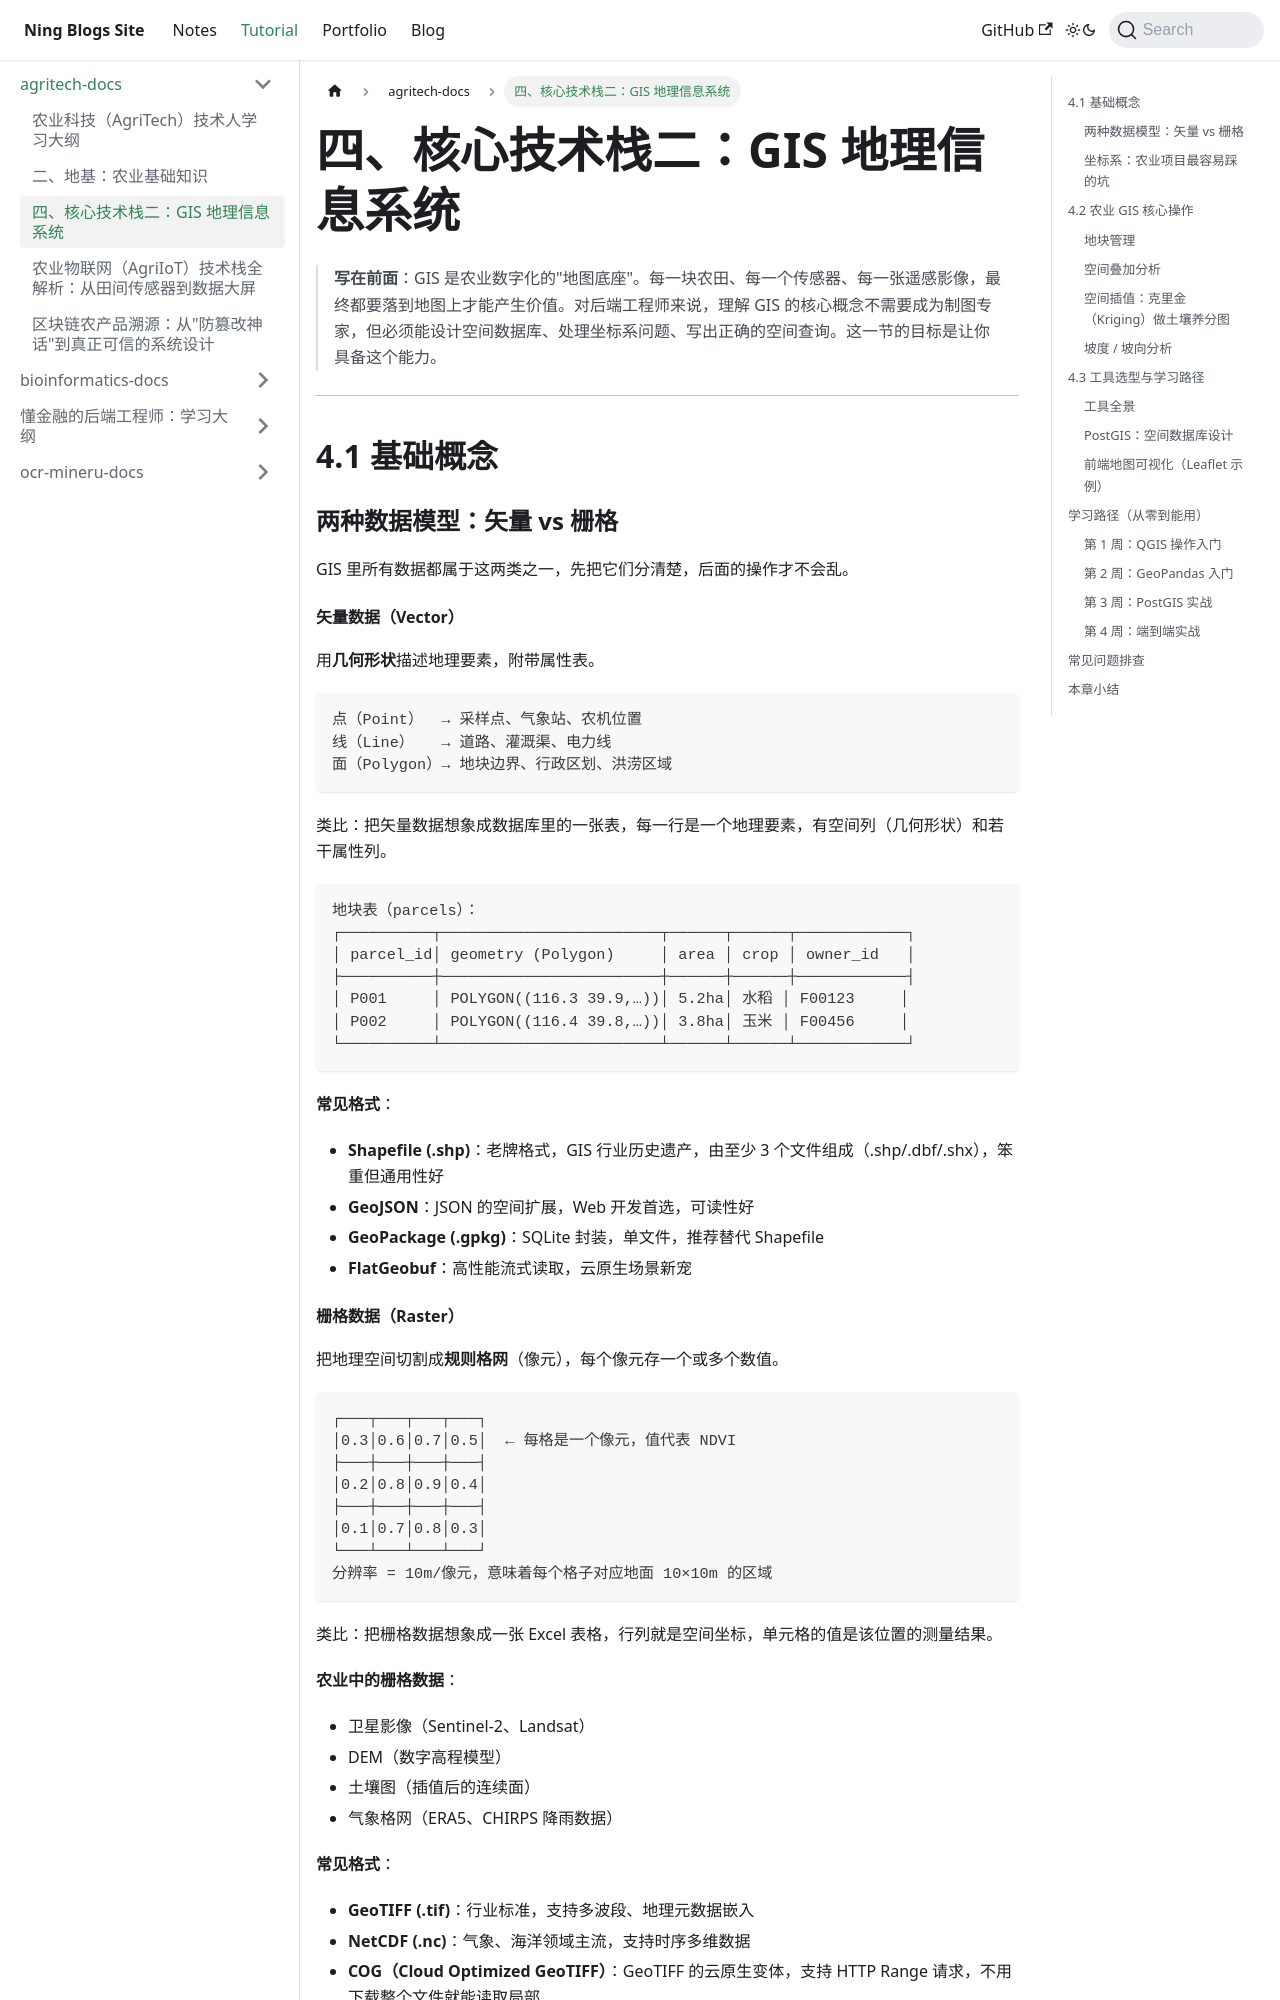

repository: Arterning/blogs · page: docs/tutorial/agritech-docs/stage4-gis/index.html · generator: docusaurus

# 四、核心技术栈二：GIS 地理信息系统

> **写在前面**：GIS 是农业数字化的"地图底座"。每一块农田、每一个传感器、每一张遥感影像，最终都要落到地图上才能产生价值。对后端工程师来说，理解 GIS 的核心概念不需要成为制图专家，但必须能设计空间数据库、处理坐标系问题、写出正确的空间查询。这一节的目标是让你具备这个能力。

---

## 4.1 基础概念

### 两种数据模型：矢量 vs 栅格

GIS 里所有数据都属于这两类之一，先把它们分清楚，后面的操作才不会乱。

#### 矢量数据（Vector）

用**几何形状**描述地理要素，附带属性表。

```
点（Point）  → 采样点、气象站、农机位置
线（Line）   → 道路、灌溉渠、电力线
面（Polygon）→ 地块边界、行政区划、洪涝区域
```

类比：把矢量数据想象成数据库里的一张表，每一行是一个地理要素，有空间列（几何形状）和若干属性列。

```
地块表（parcels）：
┌──────────┬────────────────────────┬──────┬──────┬────────────┐
│ parcel_id│ geometry (Polygon)     │ area │ crop │ owner_id   │
├──────────┼────────────────────────┼──────┼──────┼────────────┤
│ P001     │ POLYGON((116.3 39.9,…))│ 5.2ha│ 水稻 │ F00123     │
│ P002     │ POLYGON((116.4 39.8,…))│ 3.8ha│ 玉米 │ F00456     │
└──────────┴────────────────────────┴──────┴──────┴────────────┘
```

**常见格式**：
- **Shapefile (.shp)**：老牌格式，GIS 行业历史遗产，由至少 3 个文件组成（.shp/.dbf/.shx），笨重但通用性好
- **GeoJSON**：JSON 的空间扩展，Web 开发首选，可读性好
- **GeoPackage (.gpkg)**：SQLite 封装，单文件，推荐替代 Shapefile
- **FlatGeobuf**：高性能流式读取，云原生场景新宠

#### 栅格数据（Raster）

把地理空间切割成**规则格网**（像元），每个像元存一个或多个数值。

```
┌───┬───┬───┬───┐
│0.3│0.6│0.7│0.5│  ← 每格是一个像元，值代表 NDVI
├───┼───┼───┼───┤
│0.2│0.8│0.9│0.4│
├───┼───┼───┼───┤
│0.1│0.7│0.8│0.3│
└───┴───┴───┴───┘
分辨率 = 10m/像元，意味着每个格子对应地面 10×10m 的区域
```

类比：把栅格数据想象成一张 Excel 表格，行列就是空间坐标，单元格的值是该位置的测量结果。

**农业中的栅格数据**：
- 卫星影像（Sentinel-2、Landsat）
- DEM（数字高程模型）
- 土壤图（插值后的连续面）
- 气象格网（ERA5、CHIRPS 降雨数据）

**常见格式**：
- **GeoTIFF (.tif)**：行业标准，支持多波段、地理元数据嵌入
- **NetCDF (.nc)**：气象、海洋领域主流，支持时序多维数据
- **COG（Cloud Optimized GeoTIFF）**：GeoTIFF 的云原生变体，支持 HTTP Range 请求，不用下载整个文件就能读取局部

#### 核心区别一句话

> 矢量适合描述**离散要素**（这块地、这条渠）；栅格适合描述**连续现象**（温度分布、植被覆盖度）。农业项目里两者必须配合使用。

---

### 坐标系：农业项目最容易踩的坑

坐标系是 GIS 里最让人头疼的概念，但农业项目里坑特别多，必须搞清楚。
